Image classification data set "pattern-recognition" (your-senpaii/pattern-recognition on GitHub). Class labels (4): astronaut, cube, flower, guillotine.

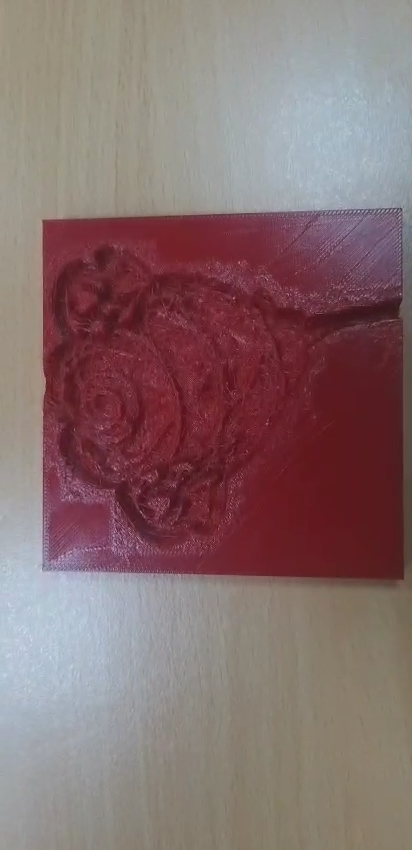
Label: flower

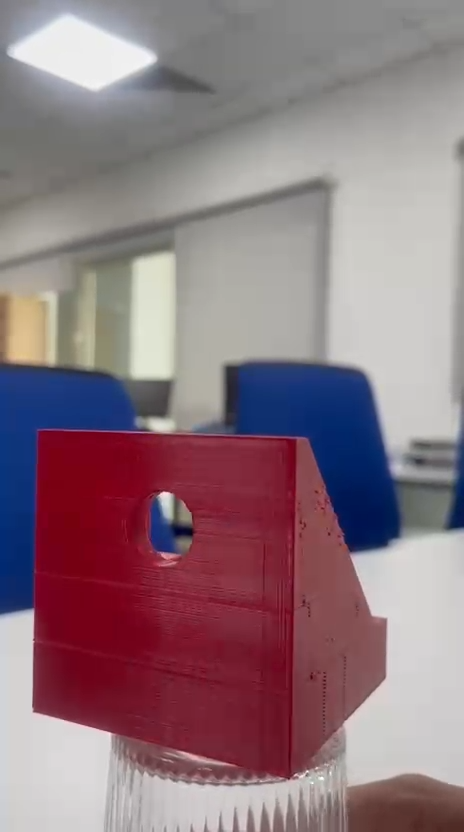
Label: guillotine

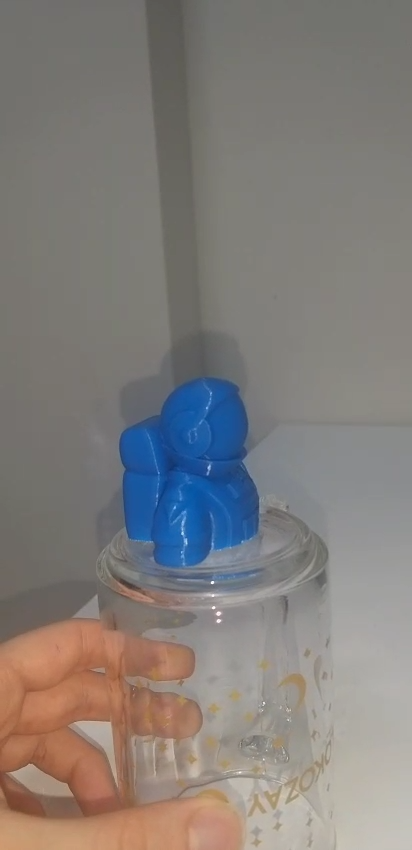
Label: astronaut

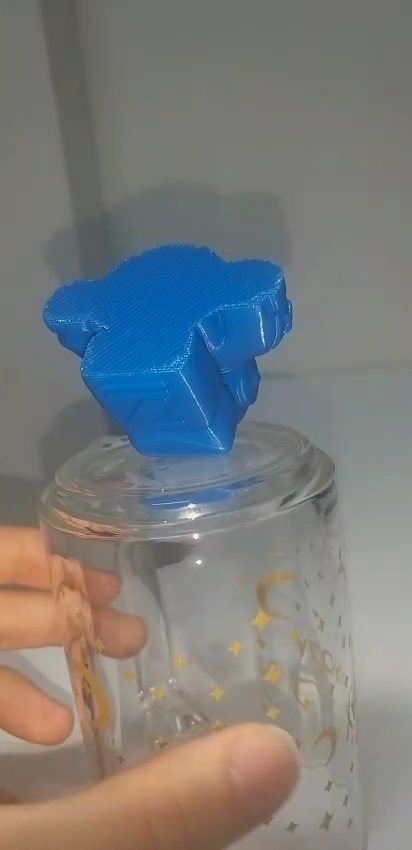
Label: astronaut

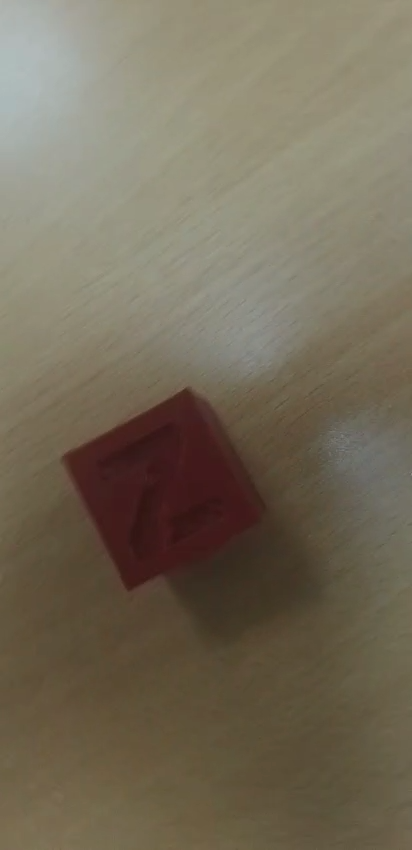
Label: cube

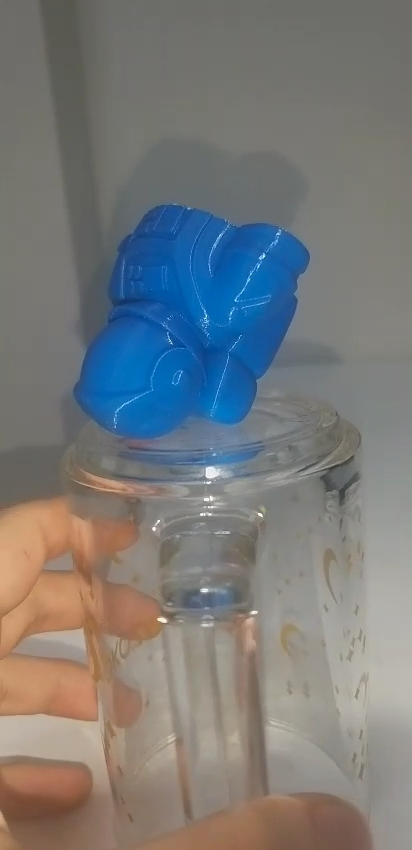
Label: astronaut
